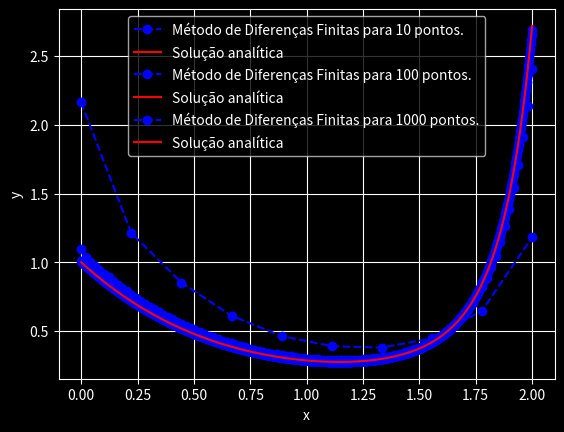

Recreate this plot in Python.
import numpy as np
import matplotlib.pyplot as plt
#from scipy import linalg


def func1(x, y):
    return y*(x**3-1.5)



def f_anal(x):
    return np.exp((x**4)/4 - 1.5*x)



def first_order(func, f_anal, y0, yf, x0, b, n):
    
    
    h = (b-x0)/(n)
    h /= 2
    y = np.zeros(n)
    A = np.zeros((n, n))
    x = np.linspace(x0, b, n)
    A[0, 0] = (2*h*(x[0]**3-1.5)+1)
    A[0, 1] = -1
    y[0] = y0 - (2*h*(x[0]**3-1.5)+1)
    y[-1] = yf 

    for i in range(1, n-1):

        
        A[i, i] = (2*h*(x[i]**3-1.5)+1)
        A[i, i+1] = -1
        
        
    A[-1, -1] = (2*h*(x[-1]**3-1.5)+1)
    print("A: " + str(A))
    print("y: " + str(y))
    f = np.matmul(np.linalg.inv(A), y)
    print("f: " + str(f))
    v = np.linspace(x0, b, 1000)
    h = f_anal(v)
    plt.style.use('dark_background')
    plt.xlabel("x")
    plt.ylabel("y")
    plt.plot(x, f, 'bo--', label = "Método de Diferenças Finitas para " + str(n) + " pontos.")
    plt.plot(v, h, 'r', label = "Solução analítica")
    plt.legend(loc = "upper center")
    plt.grid()
    plt.show()
    return None



def main():
    
    t = 10
    
    for i in range(3):
        first_order(func1, f_anal, 1, 2.72, 0, 2, t)
        t *= 10



if __name__ == '__main__':
    main()
